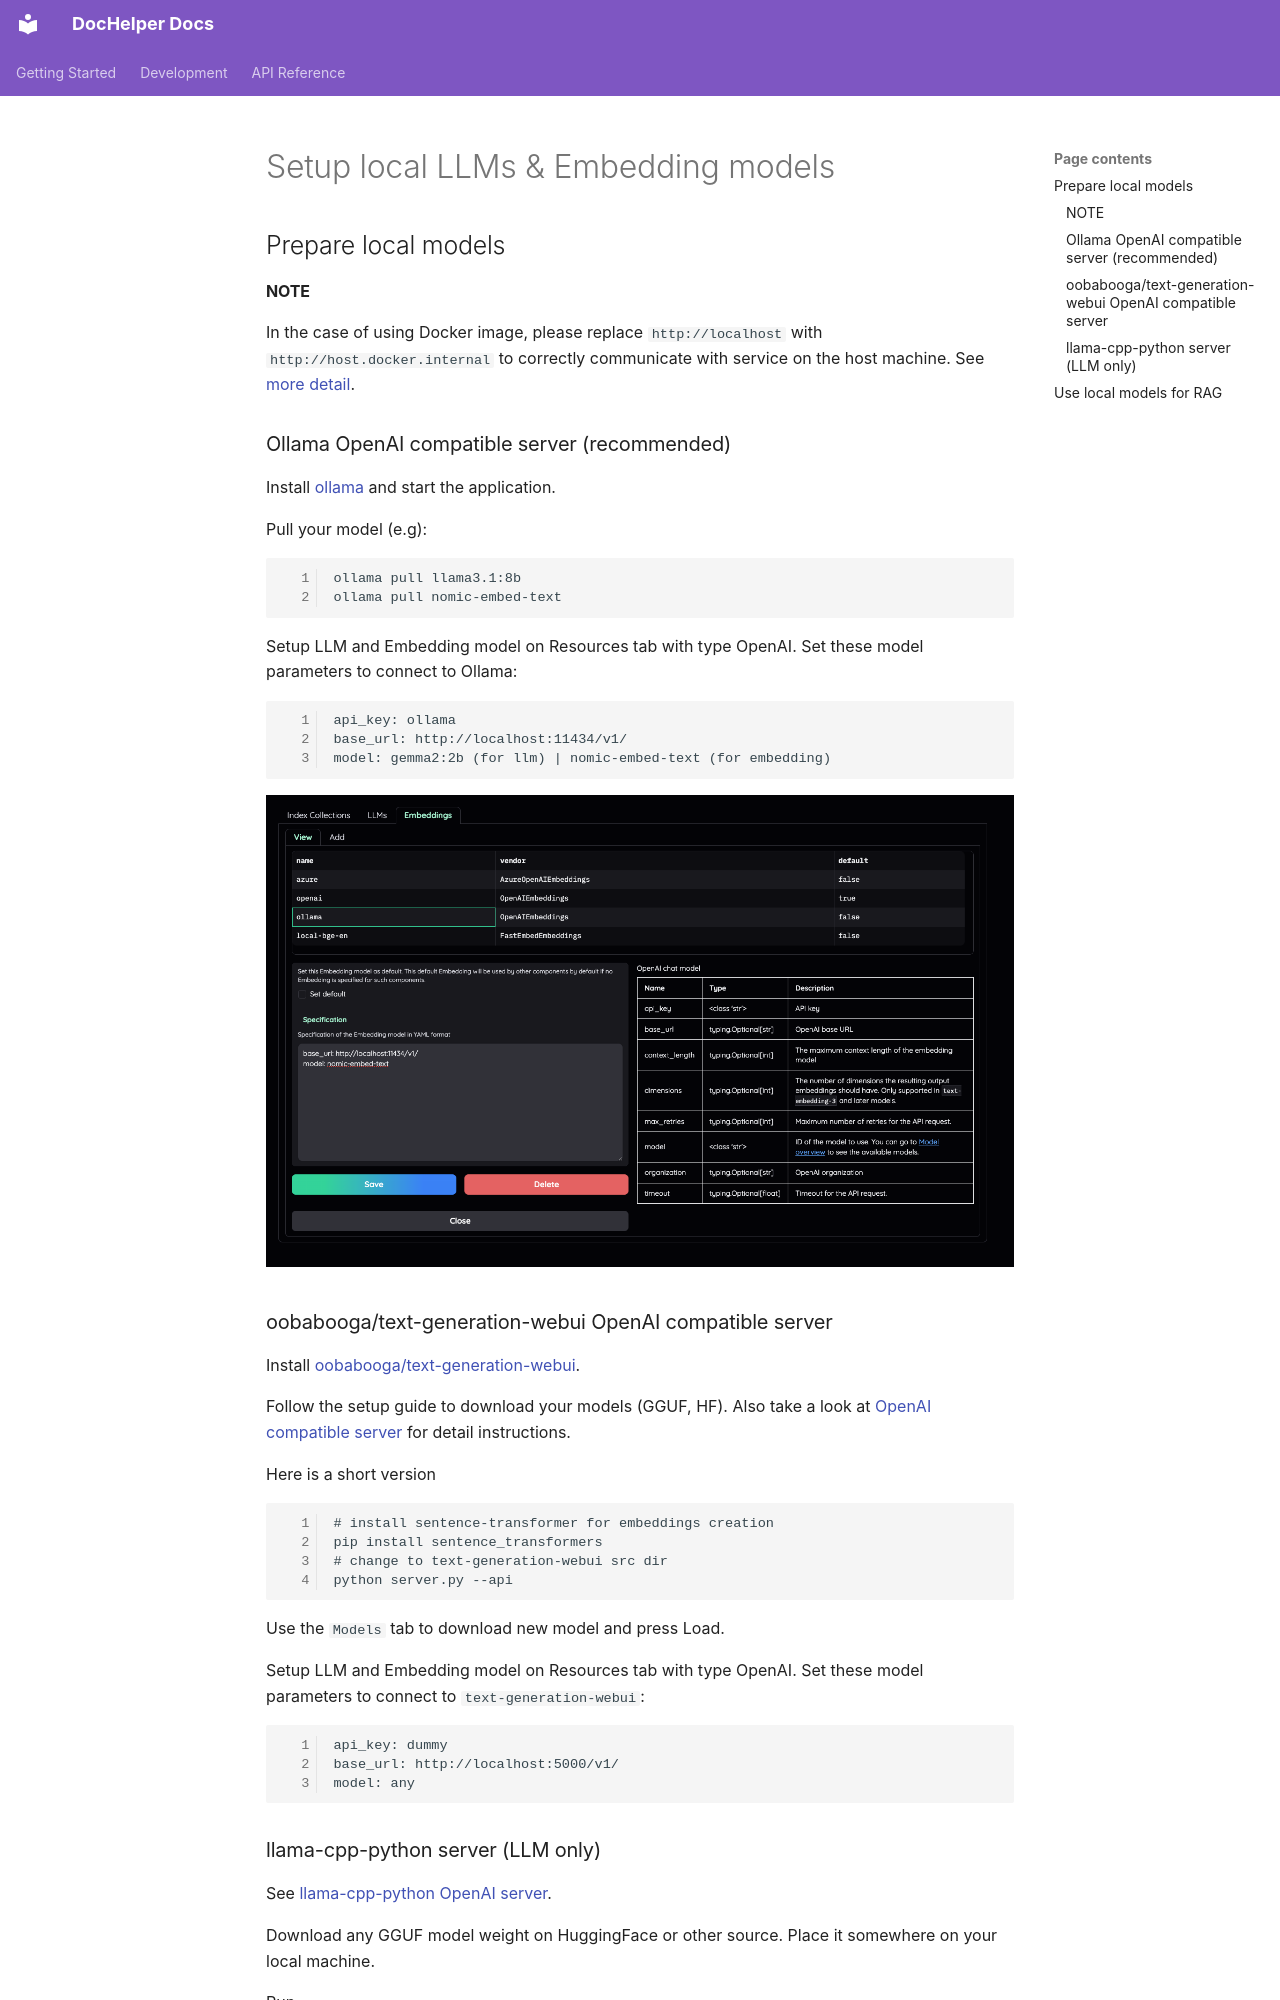

repository: pangkzkz/doc-helper · page: local_model/index.html · generator: mkdocs

# Setup local LLMs & Embedding models

## Prepare local models

#### NOTE

In the case of using Docker image, please replace `http://localhost` with `http://host.docker.internal` to correctly communicate with service on the host machine. See [more detail](https://stackoverflow.com/questions/31324981/how-to-access-host-port-from-docker-container).

### Ollama OpenAI compatible server (recommended)

Install [ollama](https://github.com/ollama/ollama) and start the application.

Pull your model (e.g):

```
ollama pull llama3.1:8b
ollama pull nomic-embed-text
```

Setup LLM and Embedding model on Resources tab with type OpenAI. Set these model parameters to connect to Ollama:

```
api_key: ollama
base_url: http://localhost:11434/v1/
model: gemma2:2b (for llm) | nomic-embed-text (for embedding)
```

![Models](images/models.png)
